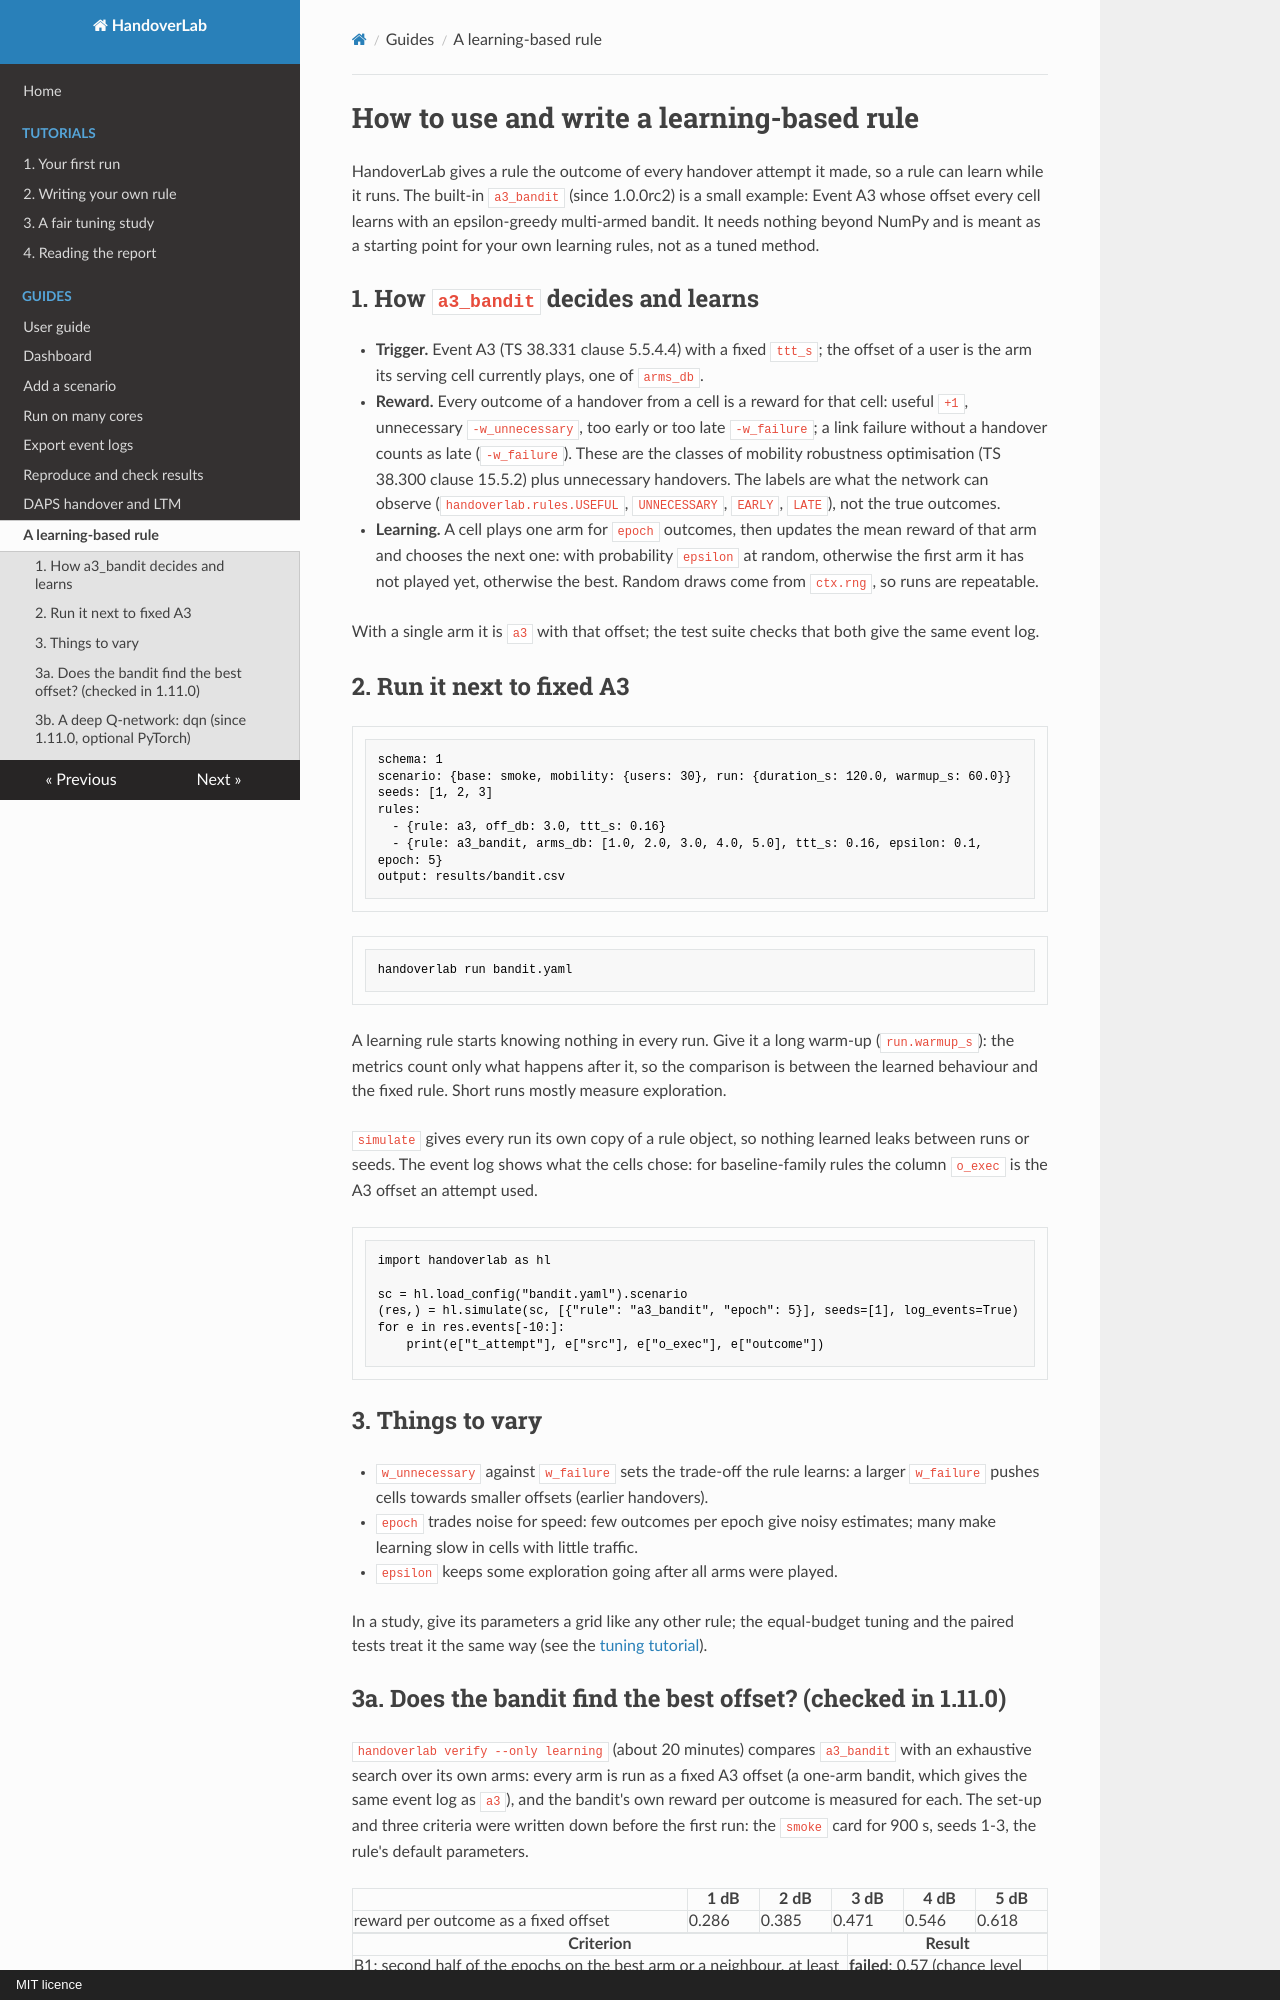

repository: mjs19971997/handoverlab · page: guides/learning-rule/index.html · generator: mkdocs · copyright: MIT licence

# How to use and write a learning-based rule

HandoverLab gives a rule the outcome of every handover attempt it made, so a rule can learn while
it runs. The built-in `a3_bandit` (since 1.0.0rc2) is a small example: Event A3 whose offset every
cell learns with an epsilon-greedy multi-armed bandit. It needs nothing beyond NumPy and is meant
as a starting point for your own learning rules, not as a tuned method.

## 1. How `a3_bandit` decides and learns

- **Trigger.** Event A3 (TS 38.331 clause 5.5.4.4) with a fixed `ttt_s`; the offset of a user is
  the arm its serving cell currently plays, one of `arms_db`.
- **Reward.** Every outcome of a handover from a cell is a reward for that cell: useful `+1`,
  unnecessary `-w_unnecessary`, too early or too late `-w_failure`; a link failure without a
  handover counts as late (`-w_failure`). These are the classes of mobility robustness optimisation
  (TS 38.300 clause 15.5.2) plus unnecessary handovers. The labels are what the network can observe
  (`handoverlab.rules.USEFUL`, `UNNECESSARY`, `EARLY`, `LATE`), not the true outcomes.
- **Learning.** A cell plays one arm for `epoch` outcomes, then updates the mean reward of that arm
  and chooses the next one: with probability `epsilon` at random, otherwise the first arm it has
  not played yet, otherwise the best. Random draws come from `ctx.rng`, so runs are repeatable.

With a single arm it is `a3` with that offset; the test suite checks that both give the same event
log.

## 2. Run it next to fixed A3

```yaml
schema: 1
scenario: {base: smoke, mobility: {users: 30}, run: {duration_s: 120.0, warmup_s: 60.0}}
seeds: [1, 2, 3]
rules:
  - {rule: a3, off_db: 3.0, ttt_s: 0.16}
  - {rule: a3_bandit, arms_db: [1.0, 2.0, 3.0, 4.0, 5.0], ttt_s: 0.16, epsilon: 0.1, epoch: 5}
output: results/bandit.csv
```

```bash
handoverlab run bandit.yaml
```

A learning rule starts knowing nothing in every run. Give it a long warm-up
(`run.warmup_s`): the metrics count only what happens after it, so the comparison is between the
learned behaviour and the fixed rule. Short runs mostly measure exploration.

`simulate` gives every run its own copy of a rule object, so nothing learned leaks between runs or
seeds. The event log shows what the cells chose: for baseline-family rules the column `o_exec` is the
A3 offset an attempt used.

```python
import handoverlab as hl

sc = hl.load_config("bandit.yaml").scenario
(res,) = hl.simulate(sc, [{"rule": "a3_bandit", "epoch": 5}], seeds=[1], log_events=True)
for e in res.events[-10:]:
    print(e["t_attempt"], e["src"], e["o_exec"], e["outcome"])
```

## 3. Things to vary

- `w_unnecessary` against `w_failure` sets the trade-off the rule learns: a larger `w_failure`
  pushes cells towards smaller offsets (earlier handovers).
- `epoch` trades noise for speed: few outcomes per epoch give noisy estimates; many make learning
  slow in cells with little traffic.
- `epsilon` keeps some exploration going after all arms were played.

In a study, give its parameters a grid like any other rule; the equal-budget tuning and the paired
tests treat it the same way (see the [tuning tutorial](../tutorials/tuning-study.md)).
